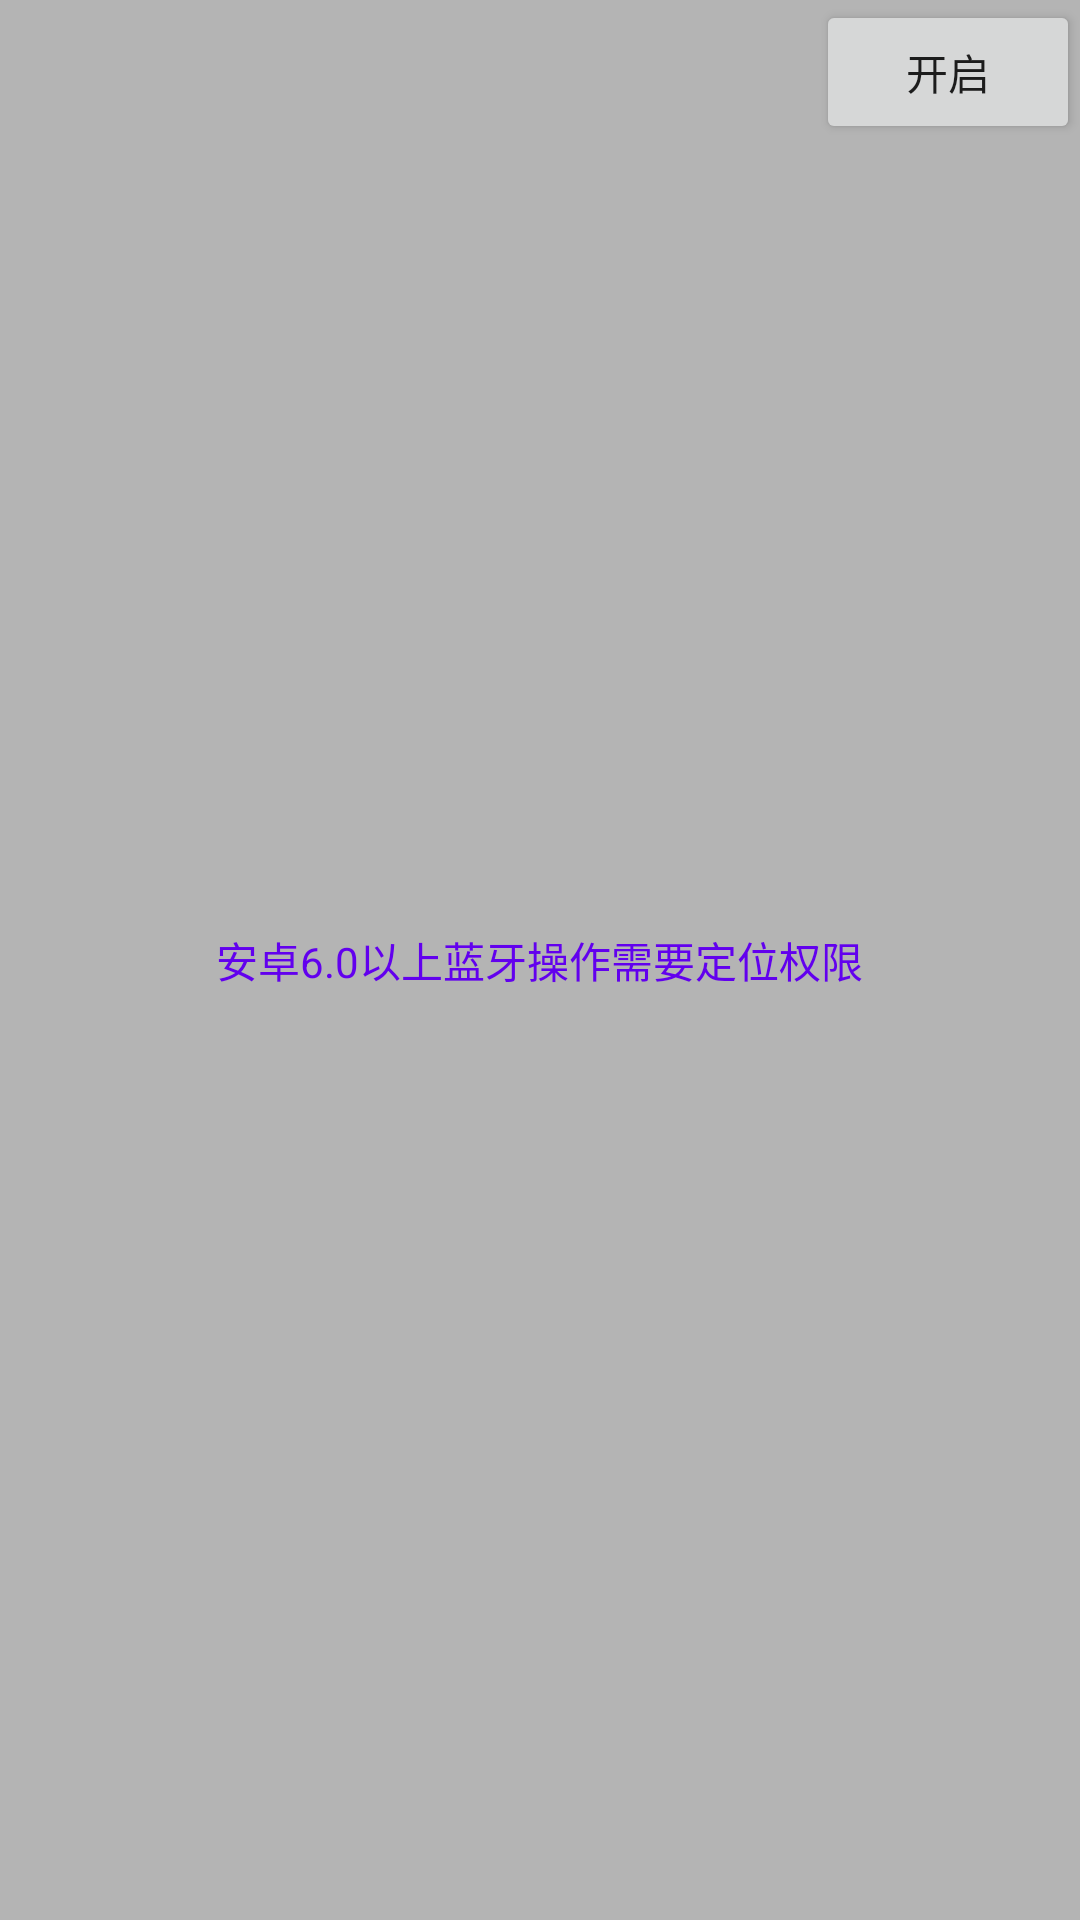

Layout XML and referenced resources for this Android screen:
<!-- AndroidManifest.xml: application theme Theme.BaseBleDemo -->
<!-- res/layout/info_no_permission.xml -->
<?xml version="1.0" encoding="utf-8"?>
<FrameLayout xmlns:android="http://schemas.android.com/apk/res/android"
    android:id="@+id/content"
    android:layout_width="match_parent"
    android:layout_height="wrap_content"
    android:background="#dda9a9a9">
    <TextView
        android:layout_width="wrap_content"
        android:layout_height="wrap_content"
        android:layout_gravity="center"
        android:gravity="center"
        android:text="@string/no_location_permission"
        android:textColor="@color/purple_500"
        android:padding="@dimen/item_padding_top"/>
    <Button
        android:id="@+id/bt_permission"
        android:layout_width="wrap_content"
        android:layout_height="wrap_content"
        android:layout_gravity="end"
        android:text="@string/open"/>
</FrameLayout>
<!-- resources referenced by this layout -->
<resources>
  <color name="purple_500">#FF6200EE</color>
  <dimen name="item_padding_top">8dp</dimen>
  <string name="no_location_permission">安卓6.0以上蓝牙操作需要定位权限</string>
  <string name="open">开启</string>
  <style name="Theme.BaseBleDemo" parent="Theme.MaterialComponents.DayNight.DarkActionBar">
          
          <item name="colorPrimary">@color/purple_500</item>
          <item name="colorPrimaryVariant">@color/purple_700</item>
          <item name="colorOnPrimary">@color/white</item>
          
          <item name="colorSecondary">@color/teal_200</item>
          <item name="colorSecondaryVariant">@color/teal_700</item>
          <item name="colorOnSecondary">@color/black</item>
          
          <item name="android:statusBarColor" tools:targetApi="l">?attr/colorPrimaryVariant</item>
          
      </style>
  <color name="purple_700">#FF3700B3</color>
  <color name="white">#FFFFFFFF</color>
  <color name="teal_200">#FF03DAC5</color>
  <color name="teal_700">#FF018786</color>
  <color name="black">#FF000000</color>
</resources>
